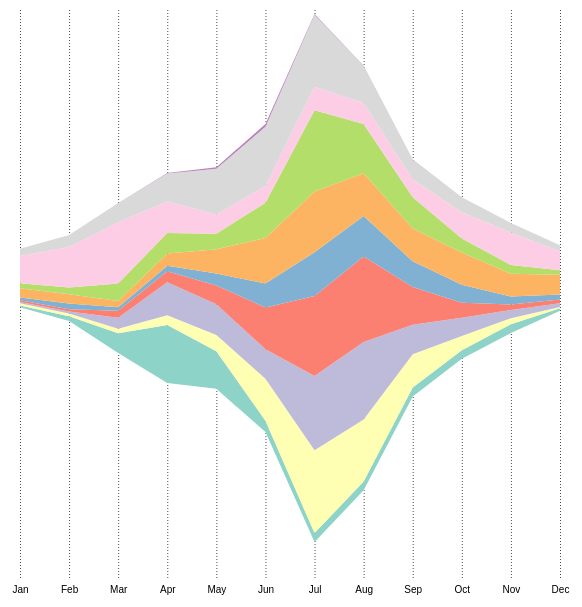
D3 v7 page, settled after 360 driven frames (6 s of simulated time); the page loaded 1 data file(s).


        //Load data - see jupyter notebook for dataset creation
        const dataPromise = d3.csv('data/processed_data/fires_by_gacc_and_month.csv')
        dataPromise.then(function (dataset) {

            //Categories for steamgraph
            const categories = ['Eastern Area', 'Great Basin', 'Northern Rockies', 'Northwest',
                'Northern California', 'Southern California', 'Rocky Mountain',
                'Southern Area', 'Southwest', 'Alaska']

            //Change strings to numeric
            dataset.forEach(d => {
                d['month'] = +d['month']
                categories.forEach(cat => {
                    d[cat] = +d[cat]
                })
            })

            //Constants necessary throughout code
            const svg = d3.select("svg");
            const w = 600;
            const h = 600;
            const myColor = d3.scaleOrdinal(d3.schemeSet3);
            const padding = 30;

            //Set up stack and area calculation for steamgraph
            const stack = d3.stack()
                .keys(categories)
                .offset(d3.stackOffsetSilhouette);
            // .order(d3.stackOrderInsideOut) //Alternative 
            // .offset(d3.stackOffsetWiggle)

            const series = stack(dataset);

            //Calculate baseline, topline, and x-coordinate for each cat area
            const area = d3.area()
                .x(d => xScale(d.data.month))
                .y0(d => yScale(d[0]))
                .y1(d => yScale(d[1]));

            //Define scales
            const xScale = d3.scaleLinear()
                .domain(d3.extent(dataset, d => d['month']))
                .range([padding, w - padding]);

            const yScale = d3.scaleLinear()
                .domain([0, 31980]) //Calculated in jupyter notebook
                .range([h - padding, padding]);

            //Define x-axis instance
            const parseMonth = d3.timeParse('%m')
            const formatMonthName = d3.timeFormat('%b')
            const bottomAxis = d3.axisBottom()
                .scale(xScale)
                .tickValues([1, 2, 3, 4, 5, 6, 7, 8, 9, 10, 11, 12])
                .tickFormat((d) => formatMonthName(parseMonth(d)))
                .tickSize(-h) //Set ticks up to across entire steamgraph

            //Add x-axis to the chart
            svg.append('g')
                .attr('transform', 'translate(0,' + (h - padding) + ')')
                .call(bottomAxis)
                .call(g => g.selectAll(".tick line") //Lighten and dash ticks
                    .attr("stroke-opacity", 0.7)
                    .attr("stroke-dasharray", "1,2"))
                .call(g => g.selectAll(".tick text") //Move tick labels
                    .attr("x", 0)
                    .attr("dy", 12))
                .call(g => g.select(".domain").remove()) //Remove horizontal part of axis

            //Create group to move steamgraph up on page (otherwise cut off)
            const steamGroup = svg.append('g')
                .attr('transform', 'translate(0,' + (-h / 2) + ')')

            //Draw steamgraph with tooltips instead of region key
            steamGroup.selectAll("path")
                .data(series)
                .enter()
                .append("path")
                .attr("d", area)
                .style("fill", (d, i) => myColor(i))
                .on("mouseover", (event, d) => {
                    console.log(d['key'])
                    d3.select("#tooltip")
                        .transition()
                        .duration(300)
                        .style("opacity", 1)
                        .style("left", (event.pageX + 2) + "px")
                        .style("top", (event.pageY + 2) + "px")
                        .text("Region: " + d['key']);
                })
                .on("mouseout", (event, d) => {
                    d3.select("#tooltip")
                        .transition()
                        .style("opacity", 0);
                })
                .on("mousemove", (event, d) => {
                    d3.select("#tooltip")
                        .style("left", (event.pageX + 2) + "px")
                        .style("top", (event.pageY + 2) + "px")
                });
        })

    

### data: data/processed_data/fires_by_gacc_and_month.csv
month, Eastern Area, Great Basin, Northern California, Northern Rockies, Northwest, Rocky Mountain, Southern Area, Southern California, Southwest, Alaska
1.0, 98.0, 131.0, 163.0, 85.0, 103.0, 287.0, 1618, 544.0, 427.0, 
2.0, 281.0, 171.0, 342.0, 119.0, 135.0, 405.0, 2406, 536.0, 709.0, 1.0
3.0, 1172, 273.0, 218.0, 653.0, 405.0, 1031, 3630, 371.0, 1142, 2.0
4.0, 3433, 569.0, 321.0, 1965, 652.0, 1221, 1858, 724.0, 1661, 25.0
5.0, 2230, 958.0, 702.0, 1815, 1121, 921.0, 1132, 1442, 2713, 92.0
6.0, 675.0, 2478, 1420, 1746, 2485, 2084, 992.0, 2693, 3514, 161.0
7.0, 524.0, 4902, 2589, 4398, 4744, 4803, 1394, 3603, 4263, 44.0
8.0, 518.0, 3678, 2392, 4588, 5068, 2919, 1252, 2533, 2188, 18.0
9.0, 541.0, 1969, 1524, 1733, 2238, 1842, 1070, 1951, 1160, 9.0
10.0, 506.0, 842.0, 1057, 1086, 891.0, 837.0, 1555, 1913, 881.0, 8.0
11.0, 524.0, 354.0, 468.0, 483.0, 333.0, 512.0, 1926, 1353, 558.0, 1.0
12.0, 153.0, 74.0, 300.0, 213.0, 220.0, 258.0, 1117, 1178, 364.0, 